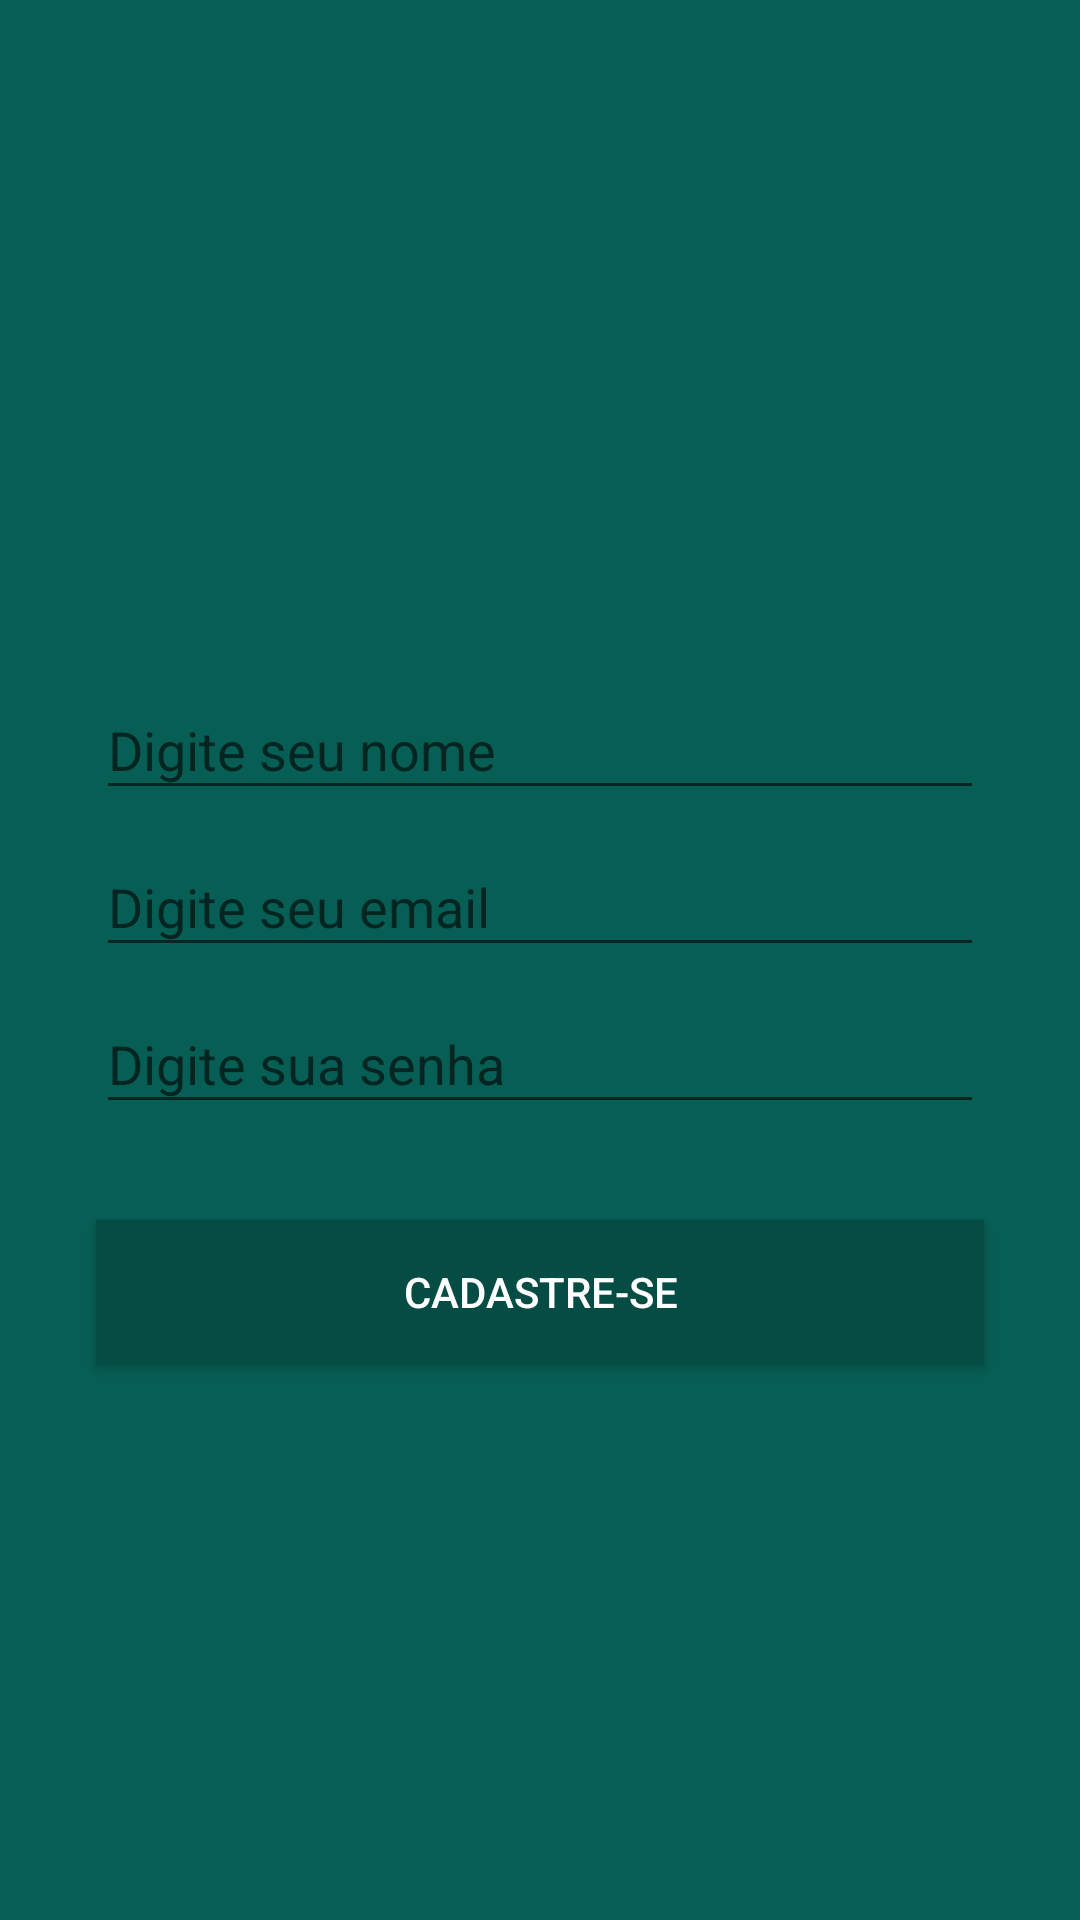

Reconstruct the res/layout file that produces this screen, plus the resources it refers to.
<!-- AndroidManifest.xml: application theme AppTheme -->
<!-- res/layout/activity_cadastro.xml -->
<?xml version="1.0" encoding="utf-8"?>
<androidx.constraintlayout.widget.ConstraintLayout xmlns:android="http://schemas.android.com/apk/res/android"
    xmlns:app="http://schemas.android.com/apk/res-auto"
    xmlns:tools="http://schemas.android.com/tools"
    android:layout_width="match_parent"
    android:layout_height="match_parent"
    android:background="@color/colorPrimary"
    tools:context=".CadastroActivity">

    <ImageView
        android:id="@+id/imageView2"
        android:layout_width="wrap_content"
        android:layout_height="wrap_content"
        android:layout_marginBottom="32dp"
        app:layout_constraintBottom_toTopOf="@+id/textInputLayout3"
        app:layout_constraintEnd_toEndOf="parent"
        app:layout_constraintHorizontal_bias="0.5"
        app:layout_constraintStart_toStartOf="parent"
        app:layout_constraintTop_toTopOf="parent"
        app:layout_constraintVertical_chainStyle="packed"
        app:srcCompat="@drawable/usuario" />

    <com.google.android.material.textfield.TextInputLayout
        android:id="@+id/textInputLayout3"
        android:layout_width="0dp"
        android:layout_height="wrap_content"
        android:layout_marginStart="32dp"
        android:layout_marginEnd="32dp"
        app:layout_constraintBottom_toTopOf="@+id/textInputLayout4"
        app:layout_constraintEnd_toEndOf="parent"
        app:layout_constraintHorizontal_bias="0.5"
        app:layout_constraintStart_toStartOf="parent"
        app:layout_constraintTop_toBottomOf="@+id/imageView2">

        <com.google.android.material.textfield.TextInputEditText
            android:layout_width="match_parent"
            android:layout_height="wrap_content"
            android:hint="Digite seu nome" />
    </com.google.android.material.textfield.TextInputLayout>

    <com.google.android.material.textfield.TextInputLayout
        android:id="@+id/textInputLayout4"
        android:layout_width="0dp"
        android:layout_height="wrap_content"
        android:layout_marginStart="32dp"
        android:layout_marginEnd="32dp"
        app:layout_constraintBottom_toTopOf="@+id/textInputLayout5"
        app:layout_constraintEnd_toEndOf="parent"
        app:layout_constraintHorizontal_bias="0.5"
        app:layout_constraintStart_toStartOf="parent"
        app:layout_constraintTop_toBottomOf="@+id/textInputLayout3">

        <com.google.android.material.textfield.TextInputEditText
            android:layout_width="match_parent"
            android:layout_height="wrap_content"
            android:hint="Digite seu email" />
    </com.google.android.material.textfield.TextInputLayout>

    <com.google.android.material.textfield.TextInputLayout
        android:id="@+id/textInputLayout5"
        android:layout_width="0dp"
        android:layout_height="wrap_content"
        android:layout_marginStart="32dp"
        android:layout_marginEnd="32dp"
        app:layout_constraintBottom_toTopOf="@+id/button2"
        app:layout_constraintEnd_toEndOf="parent"
        app:layout_constraintHorizontal_bias="0.5"
        app:layout_constraintStart_toStartOf="parent"
        app:layout_constraintTop_toBottomOf="@+id/textInputLayout4">

        <com.google.android.material.textfield.TextInputEditText
            android:layout_width="match_parent"
            android:layout_height="wrap_content"
            android:hint="Digite sua senha" />
    </com.google.android.material.textfield.TextInputLayout>

    <Button
        android:id="@+id/button2"
        android:layout_width="0dp"
        android:layout_height="wrap_content"
        android:layout_marginStart="32dp"
        android:layout_marginTop="32dp"
        android:layout_marginEnd="32dp"
        android:background="@color/colorPrimaryDark"
        android:text="CADASTRE-SE"
        android:textColor="@android:color/white"
        app:layout_constraintBottom_toBottomOf="parent"
        app:layout_constraintEnd_toEndOf="parent"
        app:layout_constraintHorizontal_bias="0.5"
        app:layout_constraintStart_toStartOf="parent"
        app:layout_constraintTop_toBottomOf="@+id/textInputLayout5" />
</androidx.constraintlayout.widget.ConstraintLayout>
<!-- resources referenced by this layout -->
<resources>
  <color name="colorPrimary">#075e54</color>
  <color name="colorPrimaryDark">#054d44</color>
  <style name="AppTheme" parent="Theme.AppCompat.Light.NoActionBar">
          
          <item name="colorPrimary">@color/colorPrimary</item>
          <item name="colorPrimaryDark">@color/colorPrimaryDark</item>
          <item name="colorAccent">@color/colorAccent</item>
      </style>
  <color name="colorAccent">#25d366</color>
</resources>
